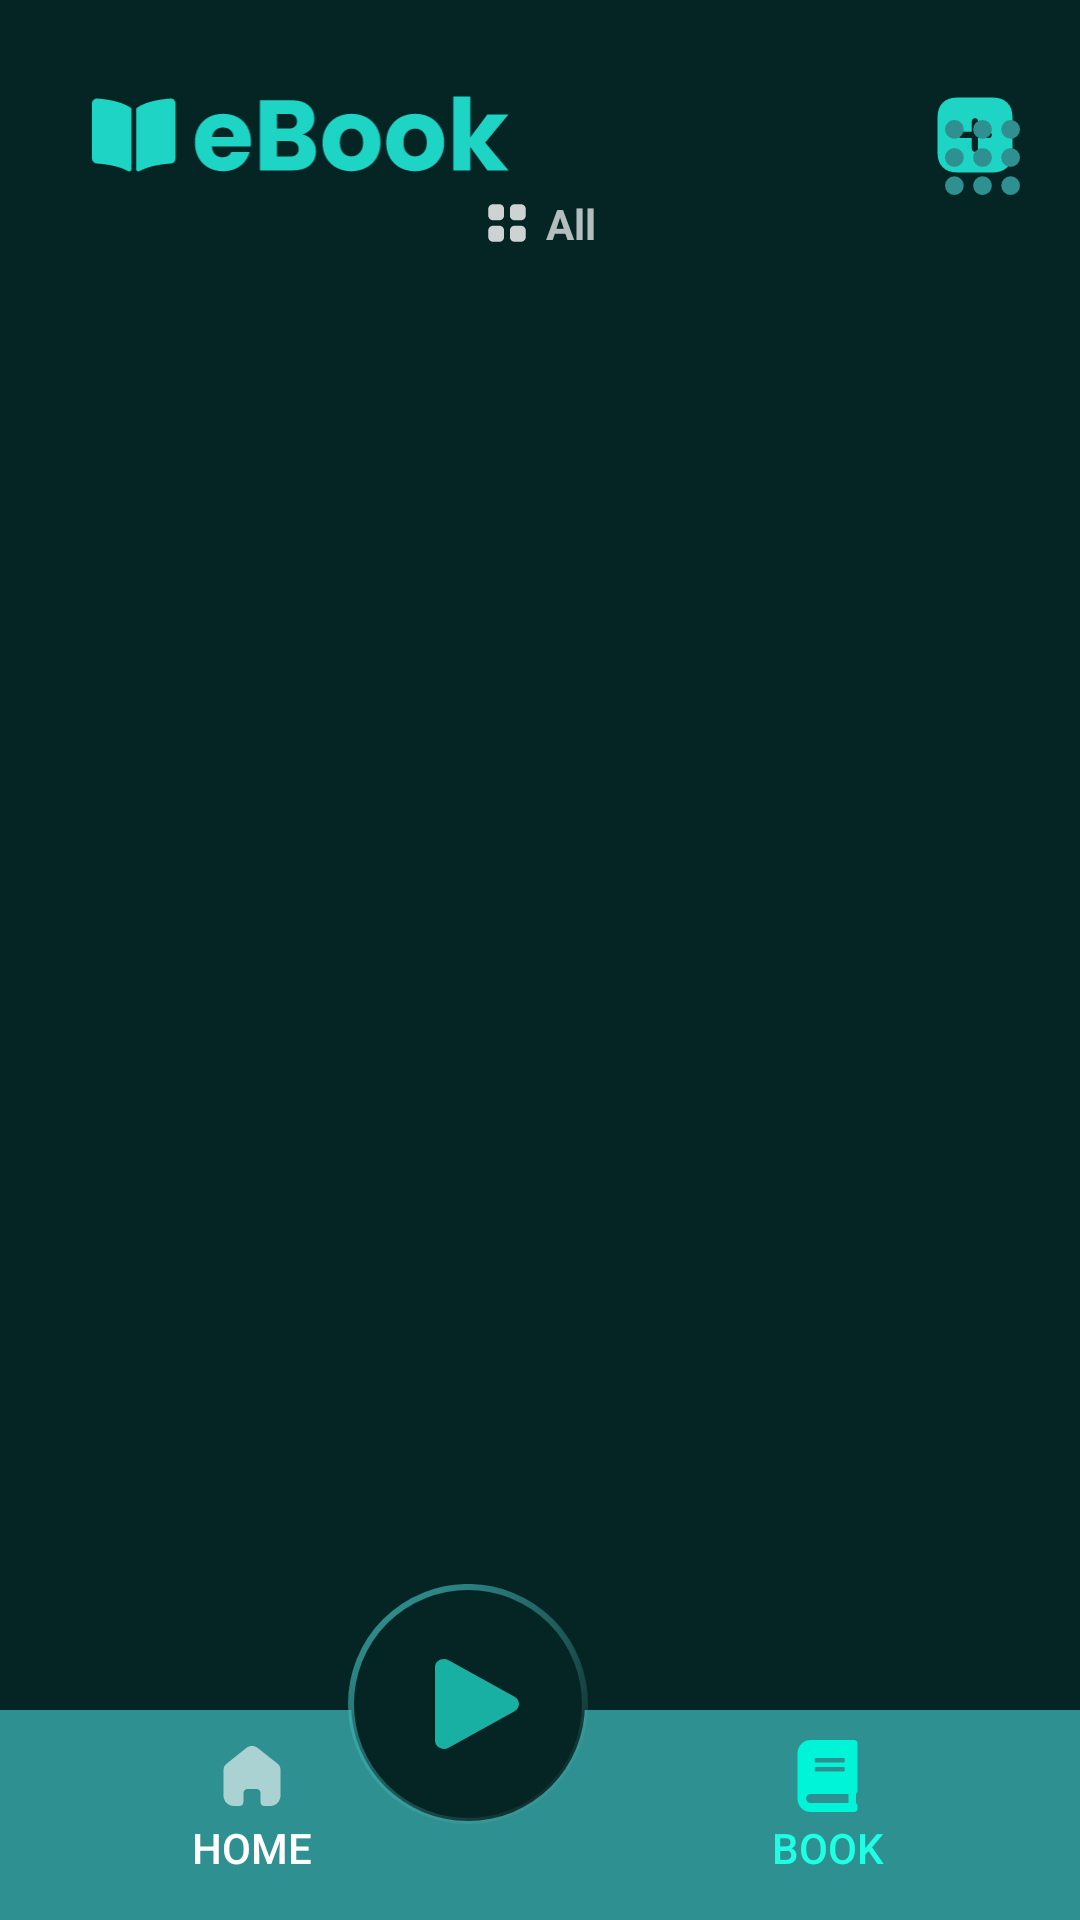

Write the Android layout XML for this screen, with the resource values it uses.
<!-- AndroidManifest.xml: application theme Theme.CaseStudyEbookApp -->
<!-- res/layout/activity_books_fragment.xml -->
<?xml version="1.0" encoding="utf-8"?>
<androidx.constraintlayout.widget.ConstraintLayout xmlns:android="http://schemas.android.com/apk/res/android"
    xmlns:app="http://schemas.android.com/apk/res-auto"
    xmlns:tools="http://schemas.android.com/tools"
    android:layout_width="match_parent"
    android:layout_height="match_parent"
    android:background="@color/shade_2_700"
    tools:context=".MainActivity">


    <androidx.constraintlayout.widget.ConstraintLayout
        android:id="@+id/constraintLayout2"
        android:layout_width="match_parent"
        android:layout_height="50dp"
        android:layout_marginTop="20dp"
        app:layout_constraintEnd_toEndOf="parent"
        app:layout_constraintStart_toStartOf="parent"
        app:layout_constraintTop_toTopOf="parent">

        <ImageView
            android:id="@+id/imageView2"
            android:layout_width="wrap_content"
            android:layout_height="wrap_content"
            app:layout_constraintStart_toStartOf="parent"
            app:layout_constraintTop_toTopOf="parent"
            app:srcCompat="@drawable/ic_logo_title" />

        <ImageButton
            android:id="@+id/imageButton2"
            android:layout_width="wrap_content"
            android:layout_height="wrap_content"
            android:layout_marginTop="10dp"
            android:layout_marginEnd="20dp"
            android:layout_marginRight="20dp"
            android:background="@color/transparent"
            android:onClick="showDialog"
            app:layout_constraintEnd_toEndOf="parent"
            app:layout_constraintTop_toTopOf="parent"
            app:srcCompat="@drawable/ic_plus" />
    </androidx.constraintlayout.widget.ConstraintLayout>

    <LinearLayout
        android:id="@+id/linearLayoutList"
        android:layout_width="match_parent"
        android:layout_height="520dp"
        android:layout_marginStart="20dp"
        android:layout_marginLeft="20dp"
        android:layout_marginTop="12dp"
        android:layout_marginEnd="20dp"
        android:layout_marginRight="20dp"
        android:layout_marginBottom="10dp"
        android:orientation="vertical"
        app:layout_constraintBottom_toTopOf="@+id/constraintLayout"
        app:layout_constraintEnd_toEndOf="parent"
        app:layout_constraintHorizontal_bias="0.0"
        app:layout_constraintStart_toStartOf="parent"
        app:layout_constraintTop_toBottomOf="@+id/constraintLayout2">

        <LinearLayout
            android:layout_width="match_parent"
            android:layout_height="wrap_content"
            android:gravity="end"
            android:orientation="horizontal">

            <Space
                android:layout_width="wrap_content"
                android:layout_height="match_parent"
                android:layout_weight="1" />

            <ToggleButton
                android:id="@+id/imageButton"
                android:layout_width="25dp"
                android:layout_height="25dp"
                android:layout_gravity="center"
                android:layout_weight="0"
                android:background="@drawable/ic_change_view"
                android:onClick="onCustomToggleClick"
                android:textOff=""
                android:textOn="" />

        </LinearLayout>

        <LinearLayout
            android:layout_width="match_parent"
            android:layout_height="wrap_content"
            android:layout_marginBottom="10dp"
            android:gravity="center"
            android:orientation="horizontal">

            <LinearLayout
                android:layout_width="wrap_content"
                android:layout_height="match_parent"
                android:orientation="horizontal">

                <ImageView
                    android:id="@+id/imageView4"
                    android:layout_width="wrap_content"
                    android:layout_height="wrap_content"
                    android:layout_gravity="center"
                    android:layout_marginEnd="5dp"
                    android:layout_marginRight="5dp"
                    android:layout_weight="1"
                    app:srcCompat="@drawable/ic_category_btn" />

                <TextView
                    android:id="@+id/textView3"
                    android:layout_width="wrap_content"
                    android:layout_height="wrap_content"
                    android:layout_weight="1"
                    android:text="All"
                    android:textStyle="bold" />
            </LinearLayout>
        </LinearLayout>

        <LinearLayout
            android:layout_width="match_parent"
            android:layout_height="match_parent"
            android:orientation="horizontal">

            <androidx.recyclerview.widget.RecyclerView
                android:id="@+id/book_grid_view_ext"
                android:layout_width="match_parent"
                android:layout_height="match_parent"
                android:numColumns="2"
                android:visibility="gone" />

            <androidx.recyclerview.widget.RecyclerView
                android:id="@+id/book_list_ext"
                android:layout_width="match_parent"
                android:layout_height="match_parent" />
        </LinearLayout>

    </LinearLayout>

    <View
        android:id="@+id/view"
        android:layout_width="wrap_content"
        android:layout_height="70dp"
        android:background="@color/shade_3_700"
        app:layout_constraintBottom_toBottomOf="parent"
        app:layout_constraintEnd_toEndOf="parent"
        app:layout_constraintStart_toStartOf="parent" />

    <androidx.constraintlayout.widget.ConstraintLayout
        android:id="@+id/constraintLayout"
        android:layout_width="match_parent"
        android:layout_height="wrap_content"
        app:layout_constraintBottom_toBottomOf="parent"
        app:layout_constraintEnd_toEndOf="parent"
        app:layout_constraintHorizontal_bias="0.0"
        app:layout_constraintStart_toStartOf="parent">

        <androidx.constraintlayout.widget.ConstraintLayout
            android:layout_width="match_parent"
            android:layout_height="wrap_content"
            app:layout_constraintBottom_toBottomOf="parent"
            app:layout_constraintEnd_toEndOf="parent"
            app:layout_constraintStart_toStartOf="parent">

            <Button
                android:id="@+id/b_home_btn_link"
                android:layout_width="wrap_content"
                android:layout_height="wrap_content"
                android:layout_marginStart="40dp"
                android:layout_marginLeft="40dp"
                android:layout_marginBottom="12dp"
                android:background="@color/transparent"
                android:drawableTop="@drawable/ic_home"
                android:onClick="callHomeFragment"
                android:text="Home"
                app:layout_constraintBottom_toBottomOf="parent"
                app:layout_constraintStart_toStartOf="parent" />

            <ImageButton
                android:id="@+id/playReadBtn"
                android:layout_width="wrap_content"
                android:layout_height="wrap_content"
                android:layout_marginStart="36dp"
                android:layout_marginLeft="36dp"
                android:layout_marginEnd="36dp"
                android:layout_marginRight="36dp"
                android:layout_marginBottom="32dp"
                android:background="@color/transparent"
                app:layout_constraintBottom_toBottomOf="parent"
                app:layout_constraintEnd_toStartOf="@+id/btn_book_link"
                app:layout_constraintStart_toEndOf="@+id/home_btn_link"
                app:srcCompat="@drawable/ic_btn_play" />

            <Button
                android:id="@+id/btn_book_link"
                android:layout_width="wrap_content"
                android:layout_height="wrap_content"
                android:layout_marginEnd="40dp"
                android:layout_marginRight="40dp"
                android:layout_marginBottom="12dp"
                android:background="@color/transparent"
                android:drawableTop="@drawable/ic_book_active"
                android:text="Book"
                android:textColor="@color/shade_5_400"
                app:layout_constraintBottom_toBottomOf="parent"
                app:layout_constraintEnd_toEndOf="parent" />

        </androidx.constraintlayout.widget.ConstraintLayout>
    </androidx.constraintlayout.widget.ConstraintLayout>

</androidx.constraintlayout.widget.ConstraintLayout>
<!-- resources referenced by this layout -->
<resources>
  <color name="shade_2_700">#FF052524</color>
  <color name="shade_3_700">#FF2E9090</color>
  <color name="shade_5_400">#FF1FFFE4</color>
  <color name="transparent">#00FFFFFF</color>
  <!-- drawable ic_home (drawable) -->
  <vector xmlns:android="http://schemas.android.com/apk/res/android"
      android:width="24dp"
      android:height="24dp"
      android:viewportWidth="24"
      android:viewportHeight="24">
    <path
        android:pathData="M9.1348,20.7733V17.7156C9.1348,16.9351 9.7722,16.3023 10.5584,16.3023H13.4326C13.8102,16.3023 14.1723,16.4512 14.4393,16.7163C14.7063,16.9813 14.8563,17.3408 14.8563,17.7156V20.7733C14.8539,21.0978 14.9821,21.4099 15.2124,21.6402C15.4427,21.8705 15.7561,22 16.0829,22H18.0438C18.9596,22.0023 19.8388,21.6428 20.4872,21.0008C21.1356,20.3588 21.5,19.487 21.5,18.5778V9.8669C21.5,9.1325 21.1721,8.4358 20.6046,7.9647L13.934,2.6759C12.7737,1.7486 11.1111,1.7785 9.9854,2.747L3.467,7.9647C2.8727,8.422 2.5175,9.1206 2.5,9.8669V18.5689C2.5,20.4639 4.0474,22 5.9562,22H7.8723C8.5512,22 9.103,21.4562 9.1079,20.7822L9.1348,20.7733Z"
        android:fillColor="#ffffff"
        android:fillAlpha="0.6"/>
  </vector>
  <!-- drawable ic_plus (drawable) -->
  <vector xmlns:android="http://schemas.android.com/apk/res/android"
      android:width="30dp"
      android:height="30dp"
      android:viewportWidth="30"
      android:viewportHeight="30">
    <path
        android:pathData="M9.1627,2.5001H20.8252C25.0752,2.5001 27.5002,4.9001 27.5002,9.1626V20.8376C27.5002,25.0751 25.0877,27.5001 20.8377,27.5001H9.1627C4.9002,27.5001 2.5002,25.0751 2.5002,20.8376V9.1626C2.5002,4.9001 4.9002,2.5001 9.1627,2.5001ZM16.0252,16.0376H19.5752C20.1502,16.0251 20.6127,15.5626 20.6127,14.9876C20.6127,14.4126 20.1502,13.9501 19.5752,13.9501H16.0252V10.4251C16.0252,9.8501 15.5627,9.3876 14.9877,9.3876C14.4127,9.3876 13.9502,9.8501 13.9502,10.4251V13.9501H10.4127C10.1377,13.9501 9.8752,14.0626 9.6752,14.2501C9.4877,14.4501 9.3752,14.7114 9.3752,14.9876C9.3752,15.5626 9.8377,16.0251 10.4127,16.0376H13.9502V19.5751C13.9502,20.1501 14.4127,20.6126 14.9877,20.6126C15.5627,20.6126 16.0252,20.1501 16.0252,19.5751V16.0376Z"
        android:fillColor="#1ED4C5"
        android:fillType="evenOdd"/>
  </vector>
  <style name="Theme.CaseStudyEbookApp" parent="Theme.AppCompat.NoActionBar">
          
          <item name="colorPrimary">@color/purple_500</item>
          <item name="colorPrimaryVariant">@color/purple_700</item>
  
          
          <item name="colorSecondary">@color/teal_200</item>
          <item name="colorSecondaryVariant">@color/teal_700</item>
          <item name="colorOnSecondary">@color/black</item>
          
          <item name="android:statusBarColor" tools:targetApi="l">?attr/colorPrimaryVariant</item>
          
      </style>
  <color name="purple_500">#FF6200EE</color>
  <color name="purple_700">#FF3700B3</color>
  <color name="teal_200">#FF03DAC5</color>
  <color name="teal_700">#FF018786</color>
  <color name="black">#FF000000</color>
</resources>
